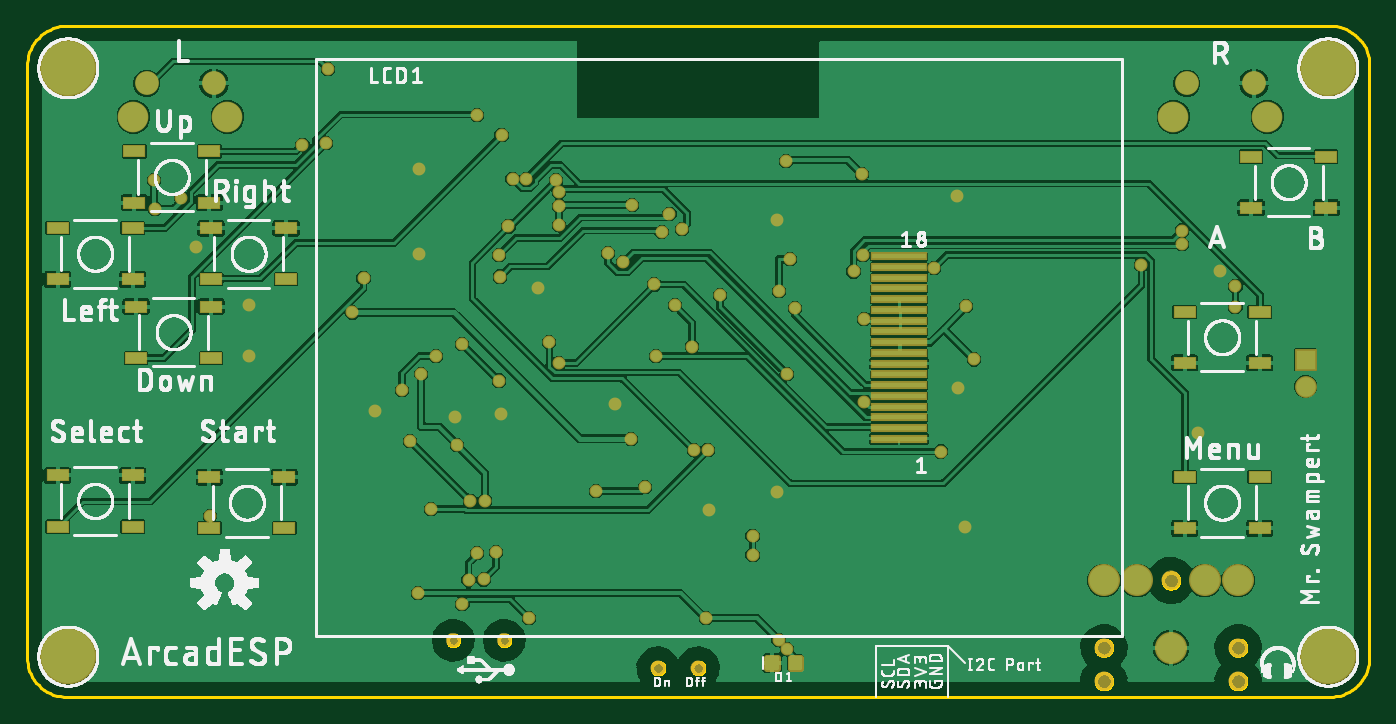
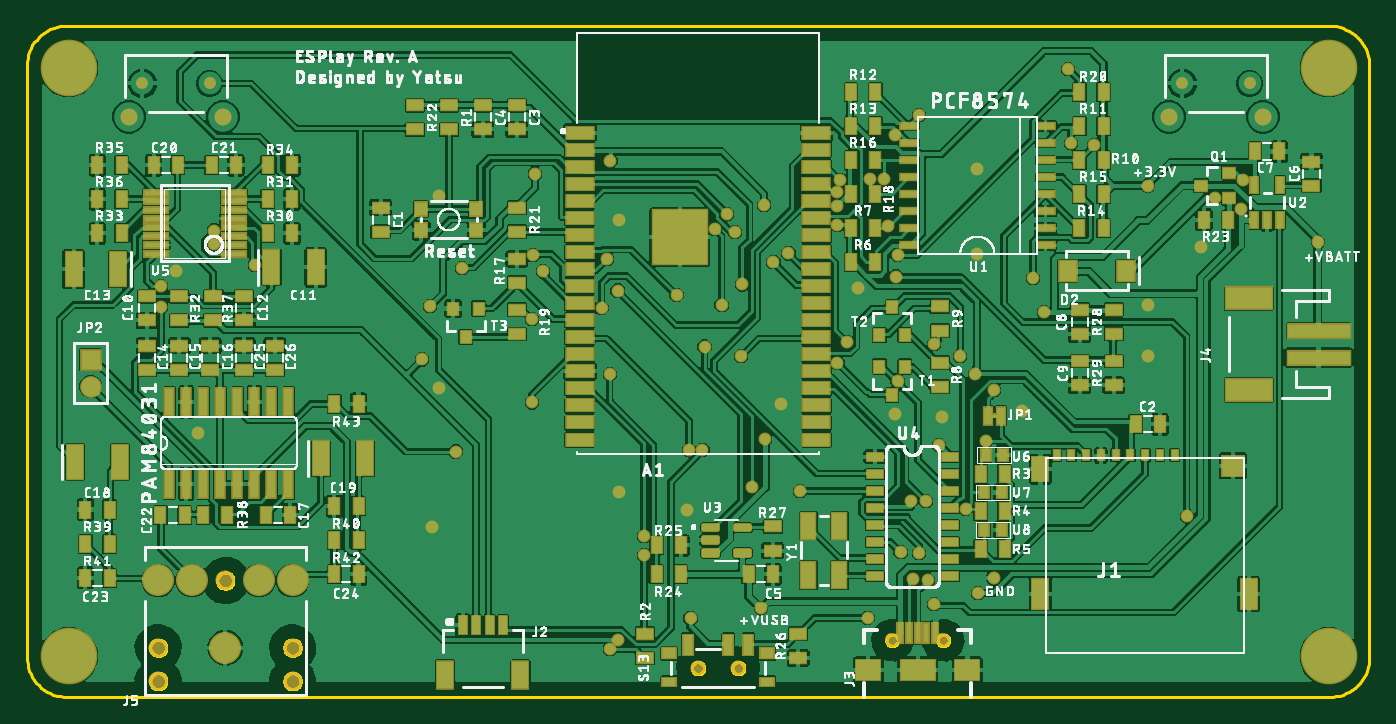
Circuit board: 7 layer files. Board 100.0 x 50.0 mm.
- bottom_copper: copper_bottom.gbr (538003 bytes)
- top_copper: copper_top.gbr (185514 bytes)
- outline: profile.gbr (30487 bytes)
- bottom_silk: silkscreen_bottom.gbr (454728 bytes)
- top_silk: silkscreen_top.gbr (257897 bytes)
- bottom_mask: soldermask_bottom.gbr (12090 bytes)
- top_mask: soldermask_top.gbr (4286 bytes)

=== bottom_copper: copper_bottom.gbr (538003 bytes, source omitted) ===
=== top_copper: copper_top.gbr (185514 bytes, source omitted) ===
=== outline: profile.gbr (30487 bytes, source omitted) ===
=== bottom_silk: silkscreen_bottom.gbr (454728 bytes, source omitted) ===
=== top_silk: silkscreen_top.gbr (257897 bytes, source omitted) ===
=== bottom_mask: soldermask_bottom.gbr (12090 bytes, source omitted) ===
=== top_mask: soldermask_top.gbr ===
G04 EAGLE Gerber RS-274X export*
G75*
%MOMM*%
%FSLAX34Y34*%
%LPD*%
%INSoldermask Top*%
%IPPOS*%
%AMOC8*
5,1,8,0,0,1.08239X$1,22.5*%
G01*
%ADD10C,1.403200*%
%ADD11C,1.103200*%
%ADD12C,1.053200*%
%ADD13R,4.203200X0.603200*%
%ADD14R,1.727200X0.965200*%
%ADD15C,4.219200*%
%ADD16C,2.387600*%
%ADD17C,2.286000*%
%ADD18C,1.778000*%
%ADD19C,0.505344*%
%ADD20R,1.625600X1.625600*%
%ADD21C,1.625600*%
%ADD22C,0.959600*%


D10*
X902170Y36830D03*
X902170Y11830D03*
X802170Y11830D03*
X802170Y36830D03*
X852170Y86830D03*
D11*
X500140Y21590D03*
X470140Y21590D03*
D12*
X355550Y42320D03*
X317550Y42320D03*
D11*
X470140Y21590D03*
X500140Y21590D03*
D13*
X649620Y256350D03*
X649620Y264350D03*
X649620Y248350D03*
X649620Y240350D03*
X649620Y232350D03*
X649620Y224350D03*
X649620Y216350D03*
X649620Y208350D03*
X649620Y272350D03*
X649620Y280350D03*
X649620Y288350D03*
X649620Y296350D03*
X649620Y304350D03*
X649620Y312350D03*
X649620Y200350D03*
X649620Y192350D03*
X649620Y320350D03*
X649620Y328350D03*
D14*
X135890Y368300D03*
X80010Y368300D03*
X135890Y406400D03*
X80010Y406400D03*
X81280Y290830D03*
X137160Y290830D03*
X81280Y252730D03*
X137160Y252730D03*
X78740Y311150D03*
X22860Y311150D03*
X78740Y349250D03*
X22860Y349250D03*
X137160Y349250D03*
X193040Y349250D03*
X137160Y311150D03*
X193040Y311150D03*
X135890Y163830D03*
X191770Y163830D03*
X135890Y125730D03*
X191770Y125730D03*
X22860Y165100D03*
X78740Y165100D03*
X22860Y127000D03*
X78740Y127000D03*
X918210Y248920D03*
X862330Y248920D03*
X918210Y287020D03*
X862330Y287020D03*
X967740Y364490D03*
X911860Y364490D03*
X967740Y402590D03*
X911860Y402590D03*
X862330Y163830D03*
X918210Y163830D03*
X862330Y125730D03*
X918210Y125730D03*
D15*
X30480Y30480D03*
X30480Y468630D03*
X969010Y468630D03*
X969010Y30480D03*
D16*
X852170Y36830D03*
X877170Y86830D03*
X902170Y86830D03*
X827170Y86830D03*
X802170Y86830D03*
D10*
X902170Y36830D03*
X902170Y11830D03*
X802170Y11830D03*
X802170Y36830D03*
X852170Y86830D03*
D17*
X79300Y432200D03*
D18*
X139300Y457200D03*
X89300Y457200D03*
D17*
X149300Y432200D03*
X854000Y432200D03*
D18*
X914000Y457200D03*
X864000Y457200D03*
D17*
X924000Y432200D03*
D19*
X558600Y28890D02*
X558600Y21910D01*
X551620Y21910D01*
X551620Y28890D01*
X558600Y28890D01*
X558600Y26710D02*
X551620Y26710D01*
X576140Y28890D02*
X576140Y21910D01*
X569160Y21910D01*
X569160Y28890D01*
X576140Y28890D01*
X576140Y26710D02*
X569160Y26710D01*
D12*
X355550Y42320D03*
X317550Y42320D03*
D20*
X952500Y251300D03*
D21*
X952500Y231300D03*
D22*
X320548Y187960D03*
X293624Y240792D03*
X396240Y365760D03*
X396240Y351536D03*
X699516Y291084D03*
X565404Y399034D03*
X621792Y389636D03*
X705612Y251460D03*
X450850Y366776D03*
X341376Y146304D03*
X396240Y248920D03*
X467360Y307340D03*
X692912Y372872D03*
X693420Y229870D03*
X165100Y292100D03*
X259080Y213360D03*
X318770Y208280D03*
X292100Y393700D03*
X508000Y139700D03*
X558800Y355600D03*
X889000Y317500D03*
X698500Y127000D03*
X872490Y196850D03*
X125730Y335280D03*
X438150Y218440D03*
X165100Y254000D03*
X292100Y330200D03*
X558800Y152400D03*
X353060Y210820D03*
X381000Y304800D03*
X472694Y346202D03*
X352552Y313182D03*
X136144Y135128D03*
X304800Y254000D03*
X279400Y228600D03*
X285496Y191008D03*
X330200Y146304D03*
X443992Y323850D03*
X623824Y219456D03*
X506984Y183896D03*
X300736Y140208D03*
X432816Y330454D03*
X496824Y183896D03*
X358648Y350520D03*
X394208Y385064D03*
X572008Y289560D03*
X860552Y337312D03*
X622808Y329184D03*
X423926Y153416D03*
X460248Y156464D03*
X495300Y261112D03*
X482600Y291846D03*
X487680Y348488D03*
X396240Y375920D03*
X860552Y347472D03*
X615696Y316992D03*
X623824Y281432D03*
X324104Y263144D03*
X351536Y235712D03*
X340360Y87630D03*
X349250Y107950D03*
X335280Y107442D03*
X328930Y87122D03*
X324358Y69342D03*
X373888Y58928D03*
X450088Y192278D03*
X242316Y286512D03*
X205232Y411480D03*
X222504Y412496D03*
X335280Y433832D03*
X353568Y418592D03*
X250698Y312166D03*
X361696Y386080D03*
X371856Y386080D03*
X675640Y319786D03*
X830072Y322072D03*
X389128Y264160D03*
X900176Y305816D03*
X900176Y290576D03*
X224282Y467614D03*
X478536Y359664D03*
X351536Y329184D03*
X560070Y302768D03*
X568198Y326390D03*
X468376Y254000D03*
X680720Y182880D03*
X516128Y299212D03*
X565912Y240792D03*
X540512Y105664D03*
X540512Y119888D03*
X565912Y35560D03*
X94488Y385064D03*
X95504Y363728D03*
X114808Y371856D03*
X505714Y58674D03*
X559816Y42672D03*
X291338Y77470D03*
M02*

